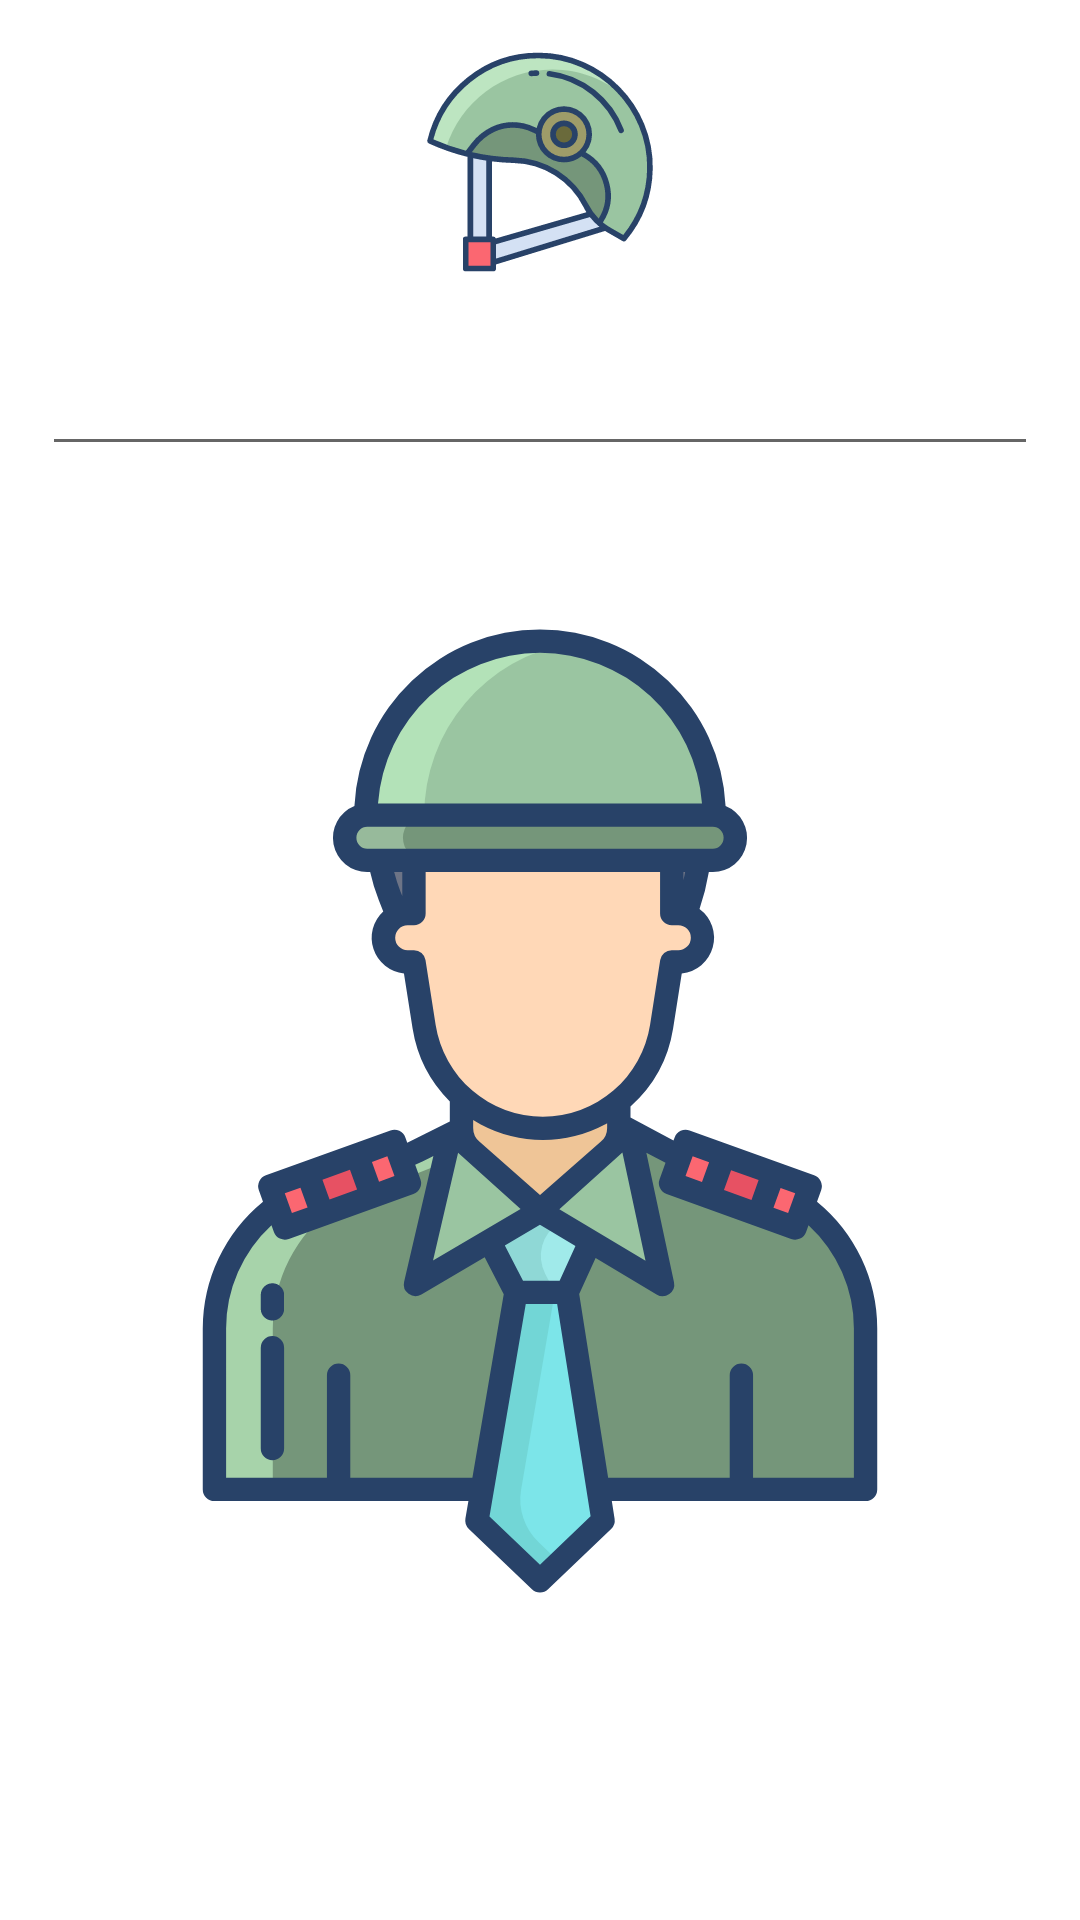

This screen was rendered from an Android layout file. Write that file and the resources it references.
<!-- AndroidManifest.xml: application theme Theme.Card_game_android -->
<!-- res/layout/activity_welcome_page.xml -->
<?xml version="1.0" encoding="utf-8"?>
<RelativeLayout xmlns:android="http://schemas.android.com/apk/res/android"
    xmlns:tools="http://schemas.android.com/tools"
    android:layout_width="match_parent"
    android:layout_height="match_parent"
    tools:context=".WelcomePage">

    <ImageView
        android:layout_width="match_parent"
        android:layout_height="match_parent"
        android:src="@drawable/iron_background"
        android:scaleType="fitXY"
        android:contentDescription="@string/background"/>

    <LinearLayout
        android:layout_width="match_parent"
        android:layout_height="match_parent"
        android:layout_margin="4dp"
        android:orientation="vertical"
        android:baselineAligned="false">

        <ImageView
            android:layout_width="match_parent"
            android:layout_height="80dp"
            android:layout_gravity="center"
            android:layout_margin="10dp"
            android:contentDescription="@string/player"
            android:src="@drawable/card_10"
            android:adjustViewBounds="true"
            android:scaleType="centerInside"
            />

        <EditText
            android:id="@+id/login_INPT_name"
            android:layout_width="match_parent"
            android:layout_height="wrap_content"
            android:layout_margin="10dp"
            android:inputType="text"
            android:hint="Name"
            android:textColorHint="@color/white"
            android:textColor="@color/white"
            />

        <TextView
            android:layout_width="wrap_content"
            android:layout_height="wrap_content"
            android:text="Choose a player:"
            android:textColor="@color/white"
            android:layout_gravity="center"
            android:layout_marginTop="10dp"
            />

        <LinearLayout
            android:orientation="horizontal"
            android:layout_height="wrap_content"
            android:layout_width="wrap_content"
            android:layout_centerHorizontal="true"
            android:layout_alignParentBottom="true"
            android:baselineAligned="false"
            android:layout_gravity="center"
            >

            <ImageButton
                android:id="@+id/login_BTN_boy"
                android:layout_width="wrap_content"
                android:layout_height="match_parent"
                android:src="@drawable/player_boy"
                android:background="@null"
                android:padding="10dp"
                android:adjustViewBounds="true"
                android:scaleType="centerInside"
                />

            <ImageButton
                android:id="@+id/login_BTN_girl"
                android:layout_width="wrap_content"
                android:layout_height="match_parent"
                android:src="@drawable/player_girl"
                android:background="@null"
                android:padding="10dp"
                android:adjustViewBounds="true"
                android:scaleType="centerInside"
                />

        </LinearLayout>

    </LinearLayout>

</RelativeLayout>
<!-- resources referenced by this layout -->
<resources>
  <color name="white">#FFFFFFFF</color>
  <!-- drawable card_10: vector/xml drawable (drawable, 5064 chars, omitted) -->
  <!-- drawable player_boy: vector/xml drawable (drawable, 7718 chars, omitted) -->
  <!-- drawable player_girl: vector/xml drawable (drawable, 8696 chars, omitted) -->
  <string name="background">background</string>
  <string name="player">player</string>
  <style name="Theme.Card_game_android" parent="Theme.MaterialComponents.DayNight.DarkActionBar">
          
          <item name="colorPrimary">@color/purple_500</item>
          <item name="colorPrimaryVariant">@color/purple_700</item>
          <item name="colorOnPrimary">@color/white</item>
          
          <item name="colorSecondary">@color/teal_200</item>
          <item name="colorSecondaryVariant">@color/teal_700</item>
          <item name="colorOnSecondary">@color/black</item>
          
          <item name="android:statusBarColor" tools:targetApi="l">?attr/colorPrimaryVariant</item>
          
      </style>
  <color name="purple_500">#FF6200EE</color>
  <color name="purple_700">#FF3700B3</color>
  <color name="teal_200">#FF03DAC5</color>
  <color name="teal_700">#FF018786</color>
  <color name="black">#FF000000</color>
</resources>
